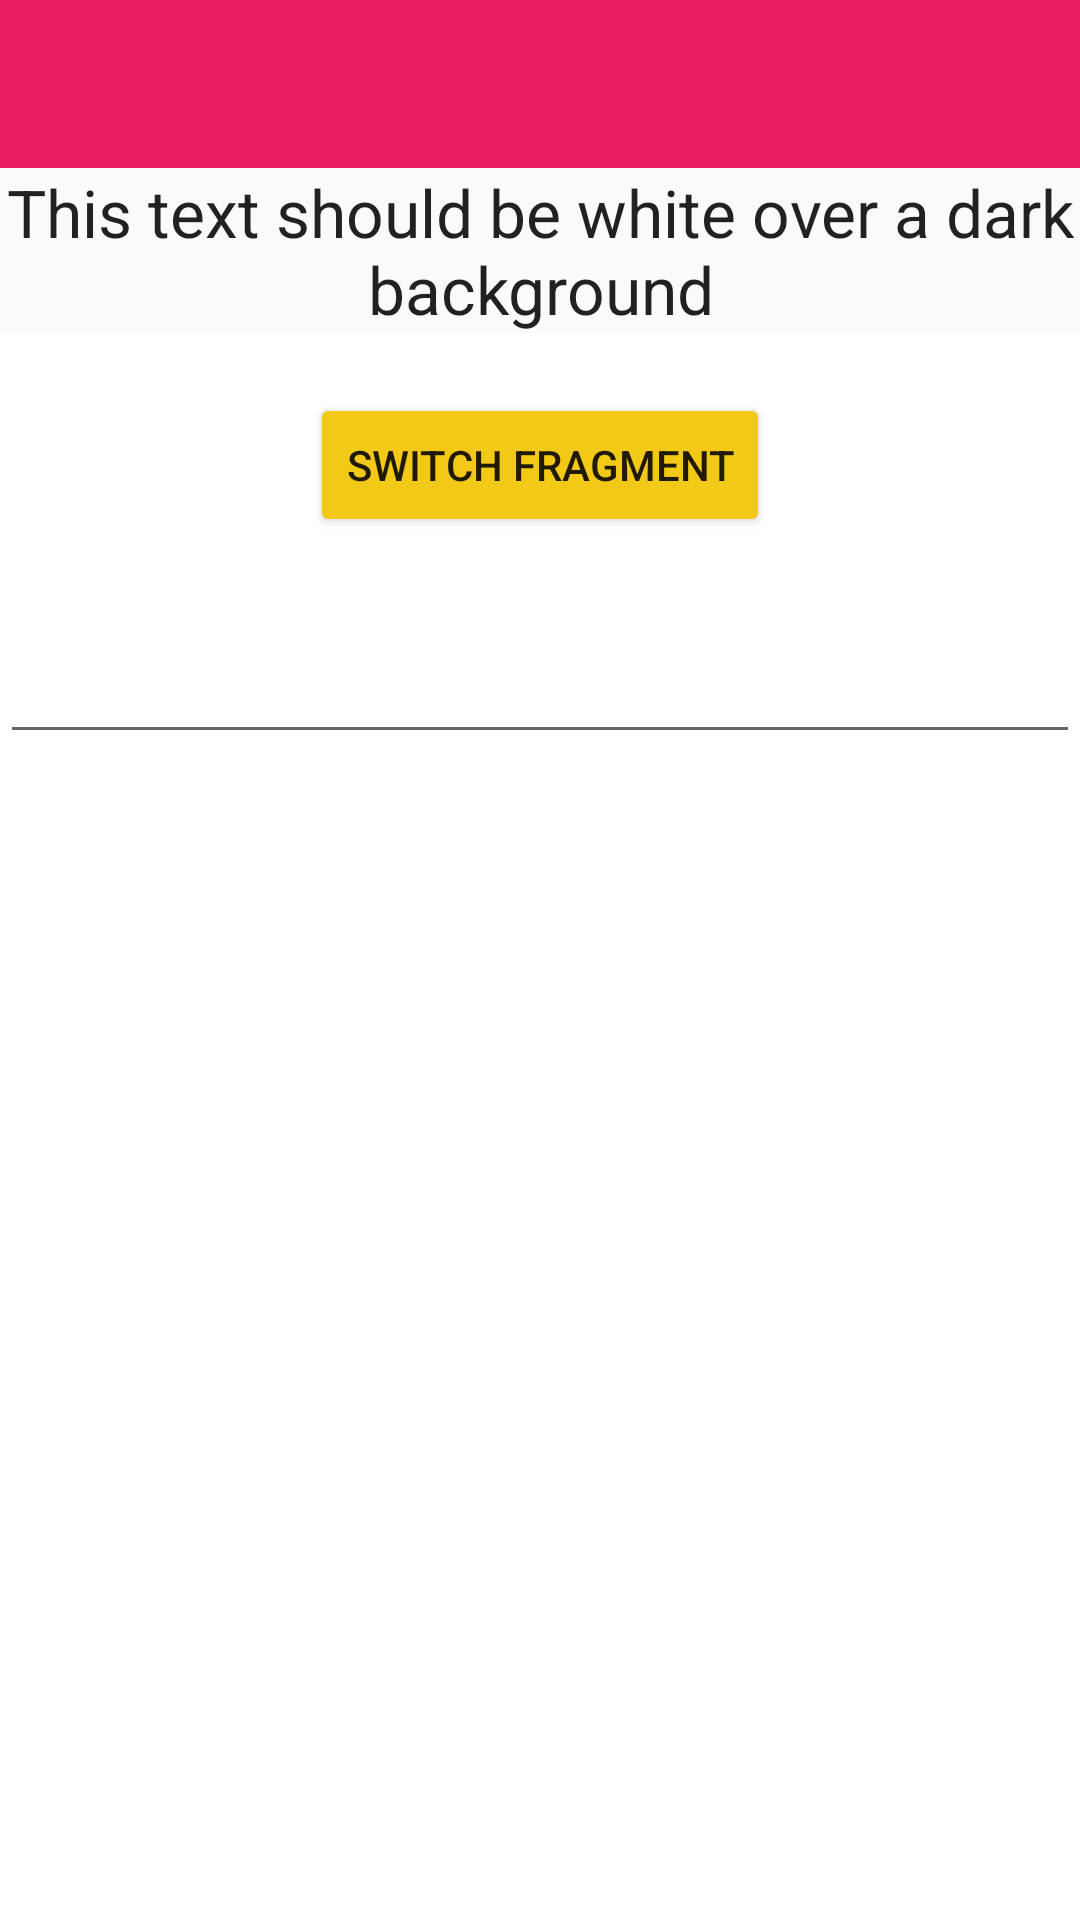

Android layout source for this screen:
<!-- AndroidManifest.xml: application theme Theme.Kangaroo.NoActionBar -->
<!-- res/layout/fragment_blank_fragment1.xml -->
<FrameLayout xmlns:android="http://schemas.android.com/apk/res/android"
    xmlns:tools="http://schemas.android.com/tools" android:layout_width="match_parent"
    android:layout_height="match_parent"
    tools:context="sample.digitalia.be.contextthemewrapperissuesample.BlankFragment1">

    <LinearLayout
        android:layout_width="match_parent"
        android:layout_height="match_parent"
        android:orientation="vertical"
        >
    <android.support.v7.widget.Toolbar
        android:id="@+id/app_bar"
        android:layout_height="?attr/actionBarSize"
        android:layout_width="match_parent"
        style="@style/Widget.DataCenter.ActionBar">


    </android.support.v7.widget.Toolbar>
        <TextView
            style="@style/TextAppearance.AppCompat.Large"
            android:layout_width="match_parent"
            android:layout_height="wrap_content"
            android:background="?android:attr/colorBackground"
            android:gravity="center"
            android:text="@string/sample_text"
            android:layout_marginBottom="20dp"/>

        <Button android:id="@+id/switch_fragment"
            android:layout_width="wrap_content"
            android:layout_height="wrap_content"
            android:layout_gravity="center_horizontal"
            android:text="Switch fragment"
            android:layout_marginBottom="20dp"/>
        <android.support.design.widget.TextInputLayout
            android:id="@+id/first_name_text_input_layout"
            android:layout_width="match_parent"
            android:layout_height="wrap_content"
            >
        <EditText android:id="@+id/test_input"
            android:hint="Enter text"
            android:layout_width="match_parent"
            android:layout_height="wrap_content" />
        </android.support.design.widget.TextInputLayout>


</LinearLayout>
</FrameLayout>
<!-- resources referenced by this layout -->
<resources>
  <string name="sample_text">This text should be white over a dark background</string>
  <style name="Widget.DataCenter.ActionBar" parent="Widget.Kangaroo.ActionBar">
          <item name="android:background">@color/datacenter_primary</item>
      </style>
  <style name="Theme.Kangaroo.NoActionBar" parent="Theme.AppCompat.Light.NoActionBar">
          <item name="windowActionModeOverlay">true</item>
          <item name="colorPrimary">@color/kangaroo_color</item>
          <item name="colorPrimaryDark">@color/kangaroo_color_dark</item>
          <item name="colorAccent">@color/datacenter_accent</item>
          <item name="colorButtonNormal">@color/datacenter_accent</item>
          <item name="android:windowBackground">@android:color/white</item>
          
          <item name="android:textColorHint">@color/hint_foreground_material_light</item>
          <item name="actionBarPopupTheme">@style/ThemeOverlay.AppCompat.Light</item>
      </style>
  <style name="Widget.Kangaroo.ActionBar" parent="Widget.AppCompat.ActionBar">
          <item name="android:theme">@style/ThemeOverlay.AppCompat.Dark.ActionBar</item>
          <item name="android:background">@color/kangaroo_color</item>
      </style>
  <color name="datacenter_primary">#E91E63</color>
  <color name="kangaroo_color">#4db6ac</color>
  <color name="kangaroo_color_dark">#00796b</color>
  <color name="datacenter_accent">#f3c918</color>
</resources>
